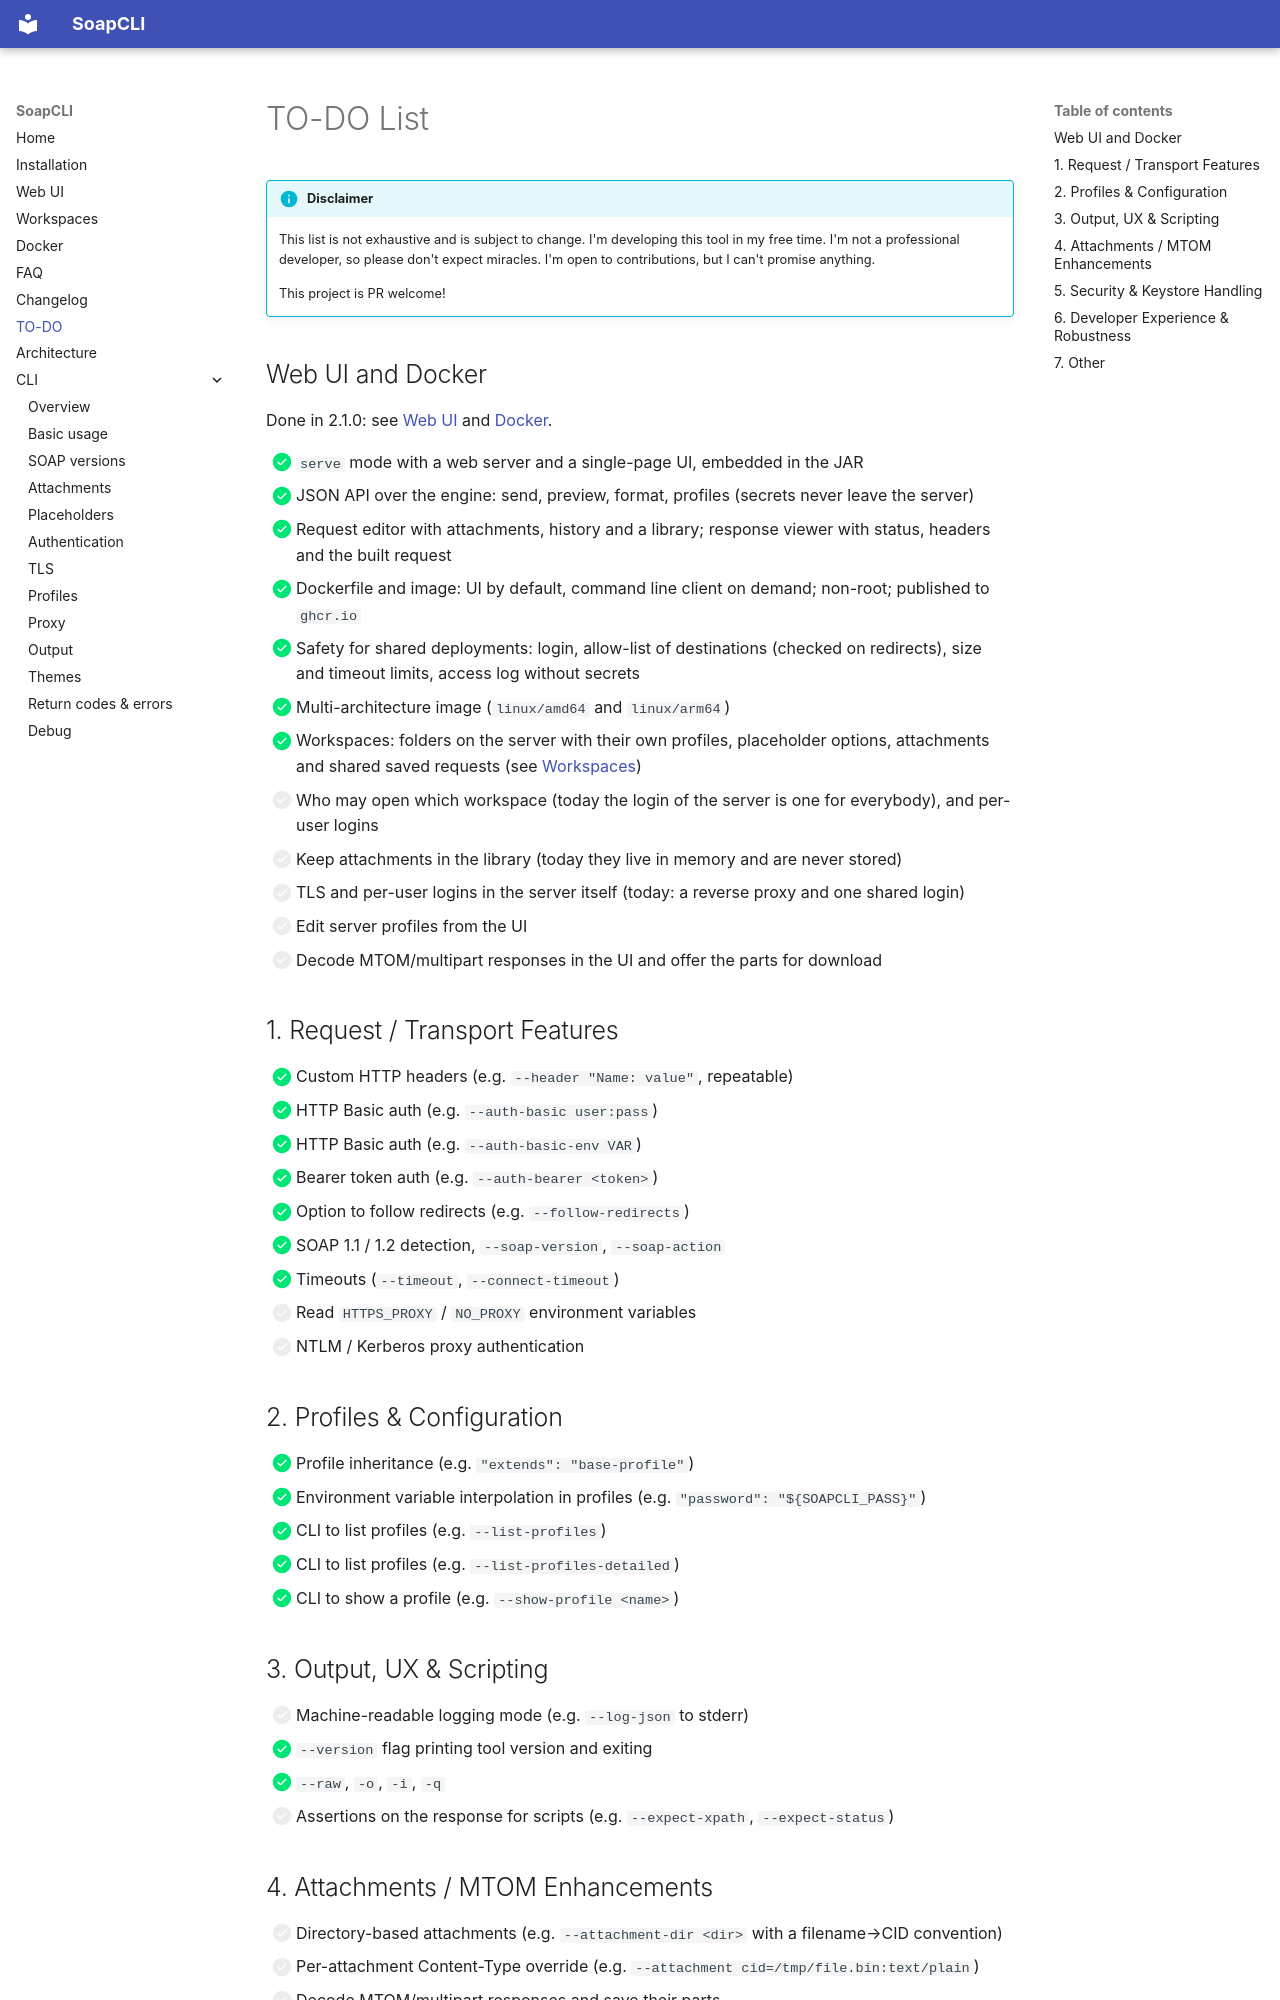

repository: marcemv90/SoapCLI · page: todo/index.html · generator: mkdocs

# TO-DO List

!!! info "Disclaimer"
    This list is not exhaustive and is subject to change. I'm developing this tool in my free time. I'm not a professional developer, so please don't expect miracles. I'm open to contributions, but I can't promise anything.

    This project is PR welcome!

## Web UI and Docker

Done in 2.1.0: see [Web UI](web-ui.md) and [Docker](docker.md).

- [x] `serve` mode with a web server and a single-page UI, embedded in the JAR
- [x] JSON API over the engine: send, preview, format, profiles (secrets never leave the server)
- [x] Request editor with attachments, history and a library; response viewer with status, headers and the built request
- [x] Dockerfile and image: UI by default, command line client on demand; non-root; published to `ghcr.io`
- [x] Safety for shared deployments: login, allow-list of destinations (checked on redirects), size and timeout limits,
      access log without secrets
- [x] Multi-architecture image (`linux/amd64` and `linux/arm64`)
- [x] Workspaces: folders on the server with their own profiles, placeholder options, attachments and shared saved requests
      (see [Workspaces](workspaces.md))
- [ ] Who may open which workspace (today the login of the server is one for everybody), and per-user logins
- [ ] Keep attachments in the library (today they live in memory and are never stored)
- [ ] TLS and per-user logins in the server itself (today: a reverse proxy and one shared login)
- [ ] Edit server profiles from the UI
- [ ] Decode MTOM/multipart responses in the UI and offer the parts for download

## 1. Request / Transport Features

- [x] Custom HTTP headers (e.g. `--header "Name: value"`, repeatable)
- [x] HTTP Basic auth (e.g. `--auth-basic user:pass`)
- [x] HTTP Basic auth (e.g. `--auth-basic-env VAR`)
- [x] Bearer token auth (e.g. `--auth-bearer <token>`)
- [x] Option to follow redirects (e.g. `--follow-redirects`)
- [x] SOAP 1.1 / 1.2 detection, `--soap-version`, `--soap-action`
- [x] Timeouts (`--timeout`, `--connect-timeout`)
- [ ] Read `HTTPS_PROXY` / `NO_PROXY` environment variables
- [ ] NTLM / Kerberos proxy authentication

## 2. Profiles & Configuration

- [x] Profile inheritance (e.g. `"extends": "base-profile"`)
- [x] Environment variable interpolation in profiles (e.g. `"password": "${SOAPCLI_PASS}"`)
- [x] CLI to list profiles (e.g. `--list-profiles`)
- [x] CLI to list profiles (e.g. `--list-profiles-detailed`)
- [x] CLI to show a profile (e.g. `--show-profile <name>`)

## 3. Output, UX & Scripting

- [ ] Machine-readable logging mode (e.g. `--log-json` to stderr)
- [x] `--version` flag printing tool version and exiting
- [x] `--raw`, `-o`, `-i`, `-q`
- [ ] Assertions on the response for scripts (e.g. `--expect-xpath`, `--expect-status`)
